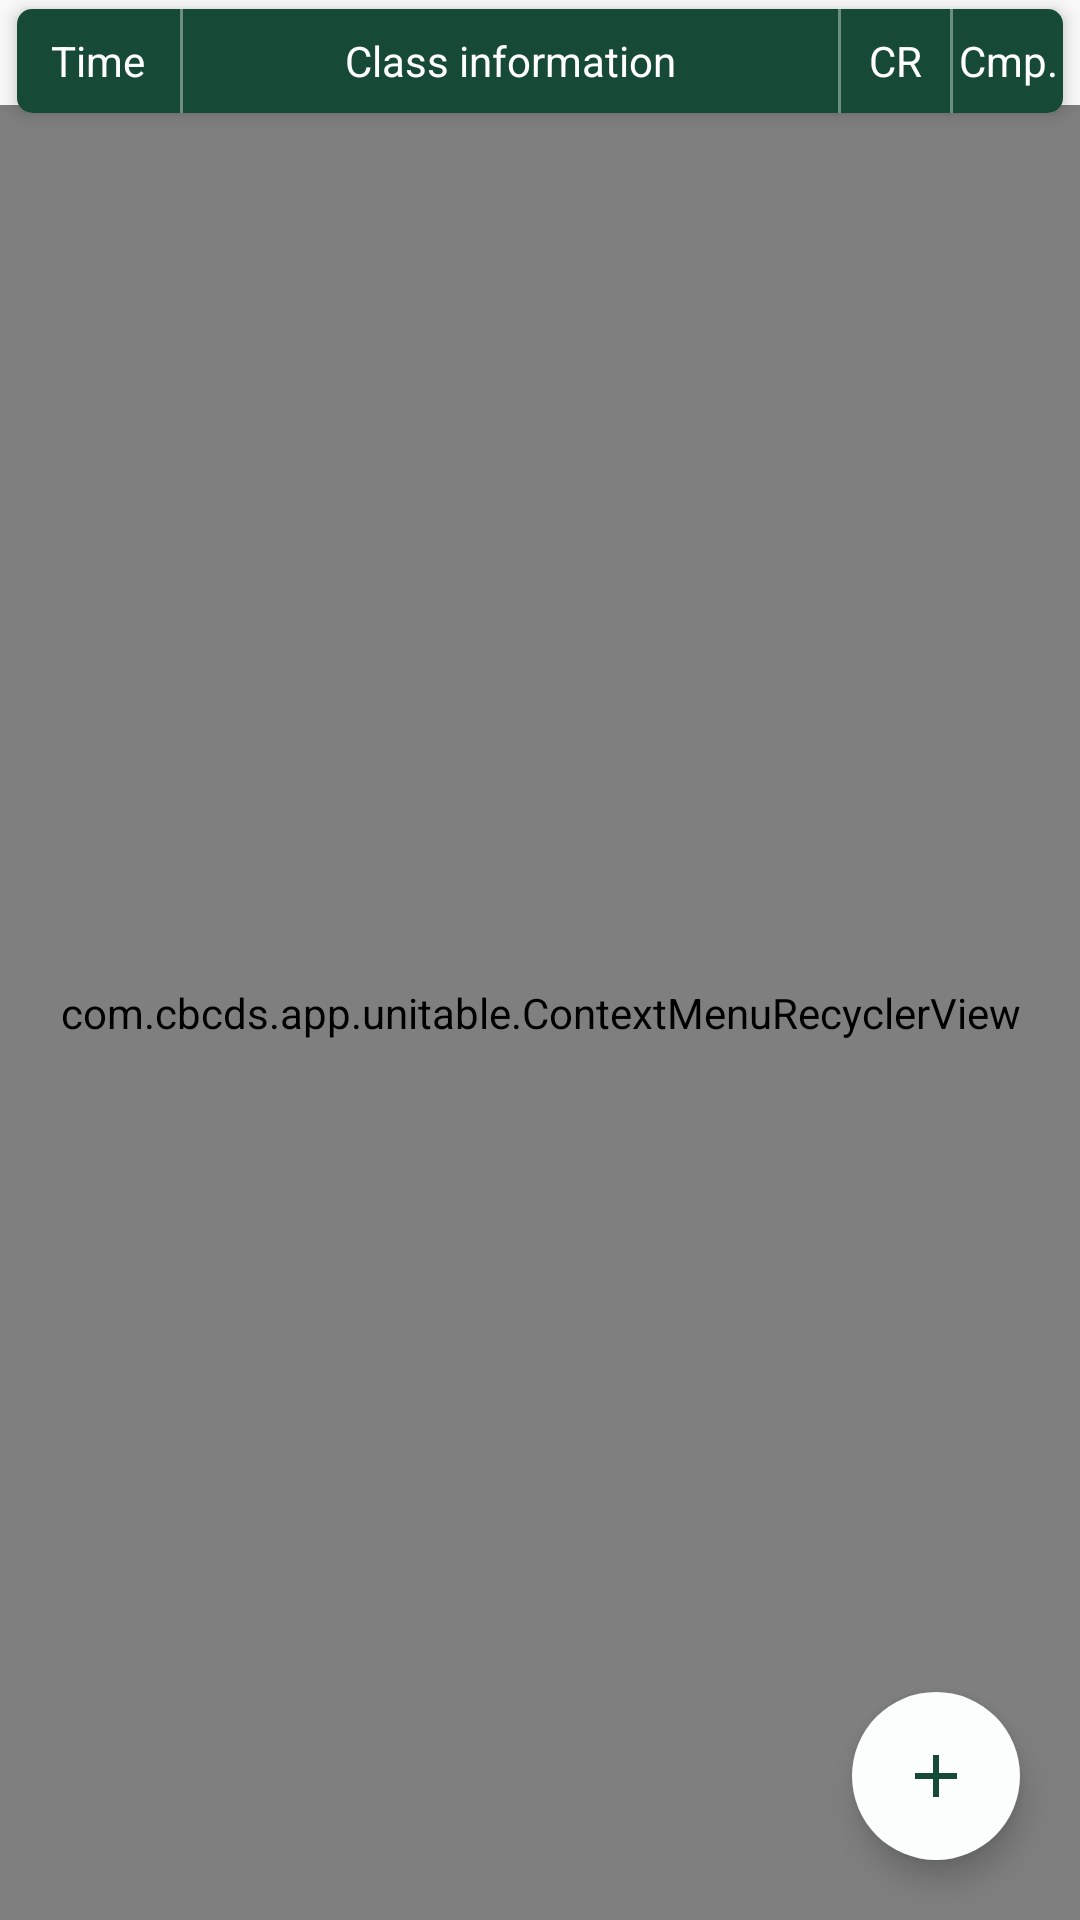

The Android layout XML behind this screen, and the referenced resources:
<!-- AndroidManifest.xml: application theme AppTheme.FoggyForest -->
<!-- res/layout/activity_classes.xml -->
<?xml version="1.0" encoding="utf-8"?>
<FrameLayout xmlns:android="http://schemas.android.com/apk/res/android"
    xmlns:app="http://schemas.android.com/apk/res-auto"
    xmlns:card_view="http://schemas.android.com/apk/res-auto"
    android:layout_width="match_parent"
    android:layout_height="match_parent">

    <ImageView
        android:layout_width="match_parent"
        android:layout_height="match_parent"
        android:scaleType="centerCrop"
        android:src="?attr/windowBackground" />

    <android.support.design.widget.CoordinatorLayout
        android:layout_width="match_parent"
        android:layout_height="match_parent"
        android:orientation="vertical">

        <android.support.v7.widget.CardView
            android:layout_width="match_parent"
            android:layout_height="50dp"
            android:layout_marginTop="-5dp"
            card_view:cardCornerRadius="5dp"
            card_view:cardElevation="4dp"
            card_view:cardUseCompatPadding="true">

            <LinearLayout
                android:layout_width="match_parent"
                android:layout_height="match_parent"
                android:background="?attr/colorPrimaryDark"
                android:orientation="horizontal">

                <TextView
                    android:layout_width="0dp"
                    android:layout_height="match_parent"
                    android:layout_weight="1.5"
                    android:gravity="center"
                    android:text="@string/string_time"
                    android:textAlignment="center"
                    android:textColor="#FFFFFF" />

                <View
                    android:layout_width="1dp"
                    android:layout_height="35dp"
                    android:background="@color/colorColumnDivider" />

                <TextView
                    android:layout_width="0dp"
                    android:layout_height="match_parent"
                    android:layout_weight="6"
                    android:gravity="center"
                    android:text="@string/string_class_info"
                    android:textAlignment="center"
                    android:textColor="#FFFFFF" />

                <View
                    android:layout_width="1dp"
                    android:layout_height="35dp"
                    android:background="@color/colorColumnDivider" />

                <TextView
                    android:layout_width="0dp"
                    android:layout_height="match_parent"
                    android:layout_weight="1"
                    android:gravity="center"
                    android:text="@string/string_classroom"
                    android:textAlignment="center"
                    android:textColor="#FFFFFF" />

                <View
                    android:layout_width="1dp"
                    android:layout_height="35dp"
                    android:background="@color/colorColumnDivider" />

                <TextView
                    android:layout_width="0dp"
                    android:layout_height="match_parent"
                    android:layout_weight="1"
                    android:gravity="center"
                    android:text="@string/string_completion"
                    android:textAlignment="center"
                    android:textColor="#FFFFFF" />
            </LinearLayout>
        </android.support.v7.widget.CardView>

        <LinearLayout
            android:layout_width="match_parent"
            android:layout_height="match_parent"
            android:layout_marginTop="35dp"
            android:orientation="vertical">

            <com.example.app.unitable.ContextMenuRecyclerView
                android:id="@+id/classes_recycler_view"
                android:layout_width="match_parent"
                android:layout_height="match_parent" />
        </LinearLayout>

        <android.support.design.widget.FloatingActionButton
            android:layout_width="wrap_content"
            android:layout_height="wrap_content"
            android:layout_gravity="end|bottom"
            android:layout_margin="@dimen/fab_margin"
            android:backgroundTint="?attr/colorLight"
            android:onClick="onAddClassButtonClick"
            app:borderWidth="0dp"
            app:srcCompat="@drawable/ic_add_button" />
    </android.support.design.widget.CoordinatorLayout>
</FrameLayout>
<!-- resources referenced by this layout -->
<resources>
  <color name="colorColumnDivider">#60FFFFFF</color>
  <dimen name="fab_margin">10dp</dimen>
  <!-- drawable ic_add_button (drawable) -->
  <vector android:height="24dp" android:tint="#164A36"
      android:viewportHeight="24.0" android:viewportWidth="24.0"
      android:width="24dp" xmlns:android="http://schemas.android.com/apk/res/android">
      <path android:fillColor="?attr/colorPrimaryDark" android:pathData="M19,13h-6v6h-2v-6H5v-2h6V5h2v6h6v2z"/>
  </vector>
  <string name="string_class_info">Class information</string>
  <string name="string_classroom">CR</string>
  <string name="string_completion">Cmp.</string>
  <string name="string_time">Time</string>
  <style name="AppTheme.FoggyForest" parent="Theme.AppCompat.Light.DarkActionBar">
          <item name="windowBackground">@drawable/app_background_forest</item>
  
          <item name="colorPrimary">@color/colorPrimaryForest</item>
          <item name="colorPrimaryDark">@color/colorPrimaryDarkForest</item>
          <item name="colorAccent">@color/colorAccentForest</item>
          <item name="colorRectPress">@color/colorRectPressForest</item>
          <item name="colorLight">@color/colorLightForest</item>
      </style>
  <color name="colorPrimaryForest">#00795b</color>
  <color name="colorPrimaryDarkForest">#164a36</color>
  <color name="colorAccentForest">#b3d9b1</color>
  <color name="colorRectPressForest">#0d2a1f</color>
  <color name="colorLightForest">#fbfefd</color>
</resources>
